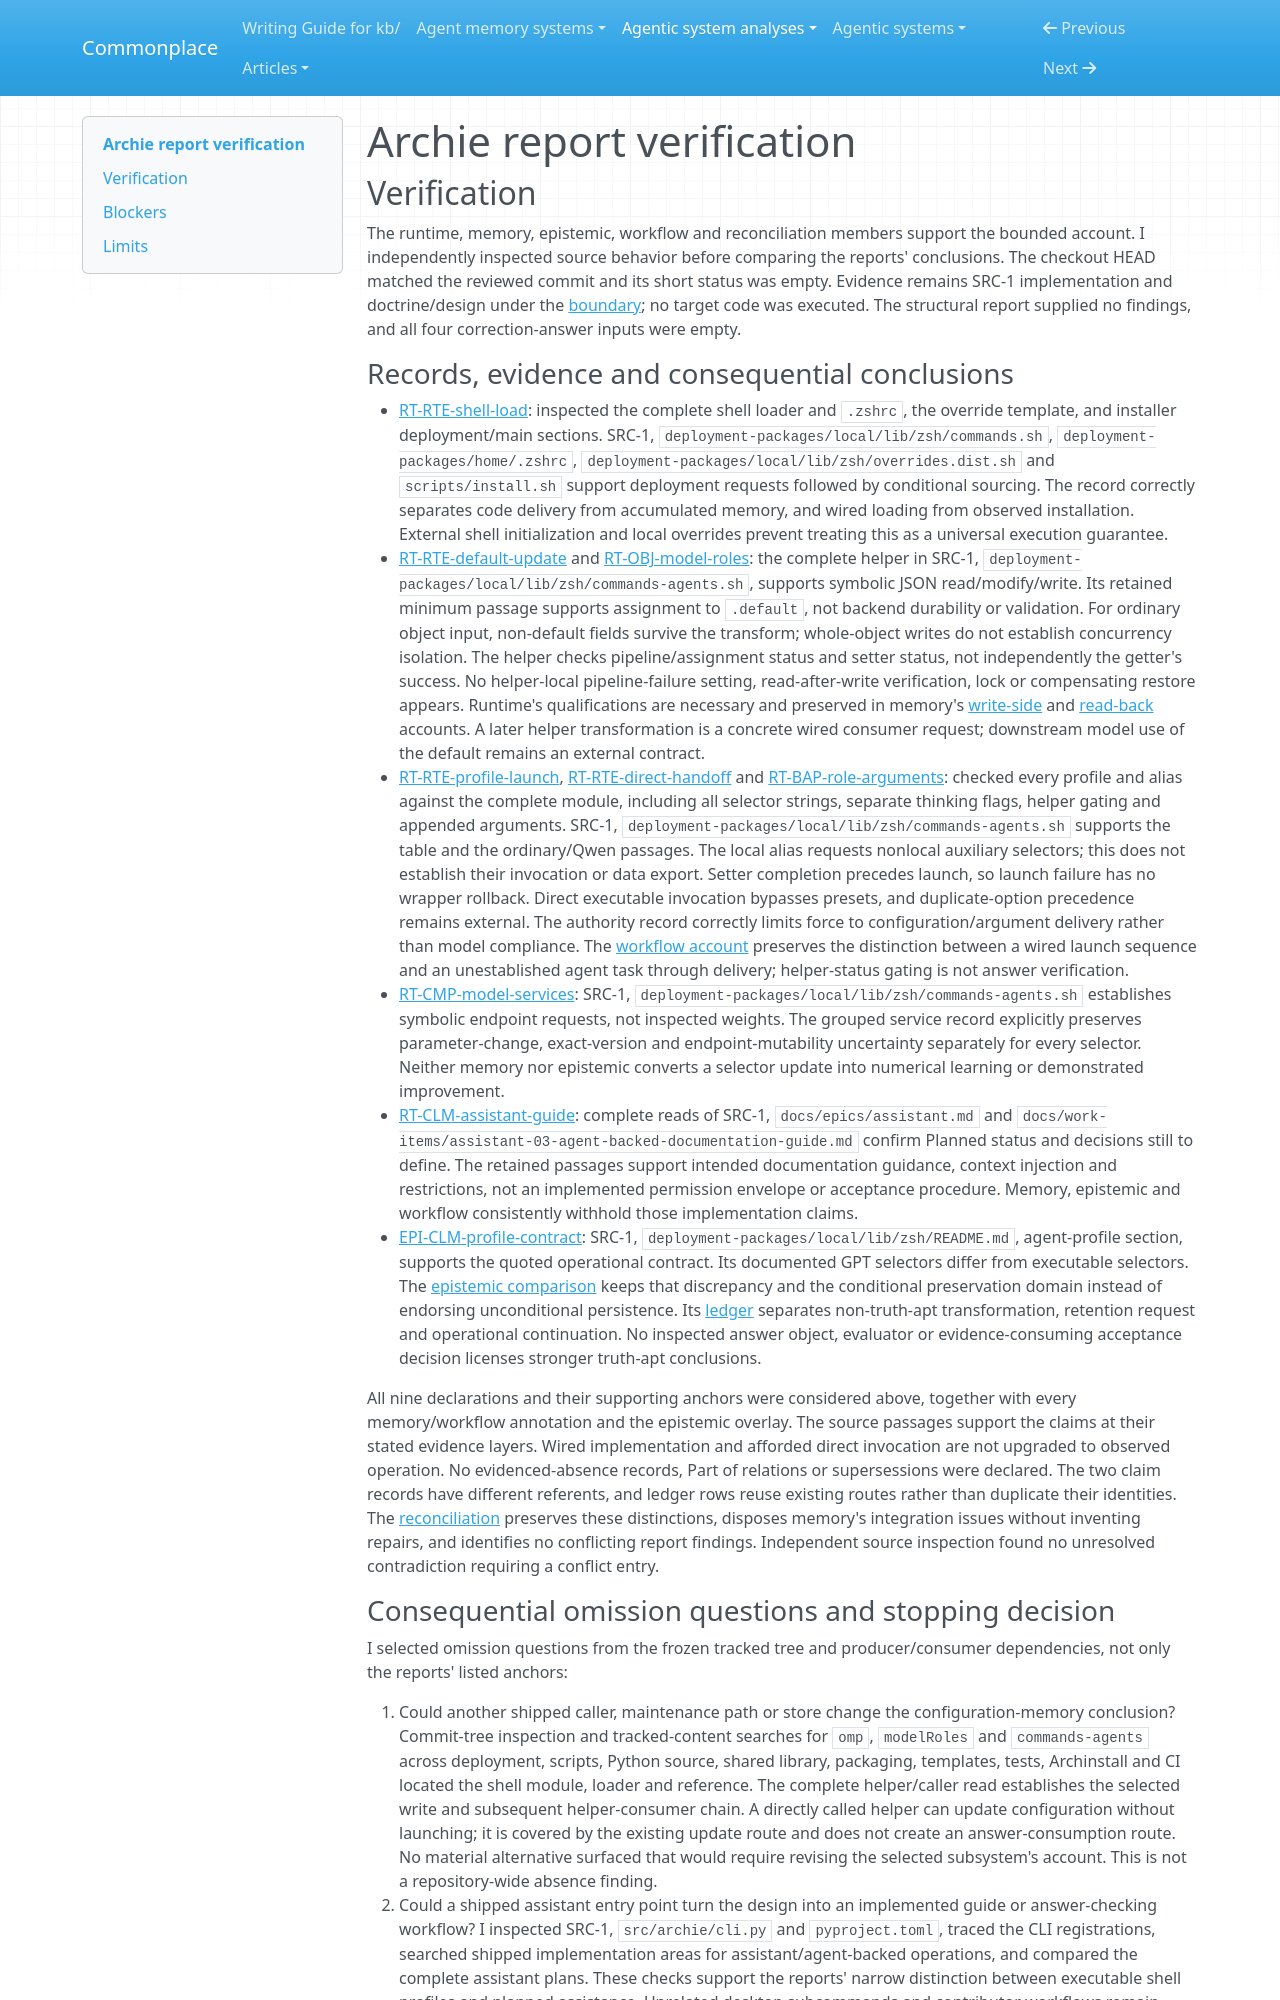

repository: zby/commonplace · page: agentic-system-analyses/retained/gchamon--archie/report-verification/index.html · generator: mkdocs

---
type: agentic-system-analyses/types/agentic-system-verification.md
description: "Independent report verification of Archie's runtime-client subsystem at the frozen revision."
run-id: AAS-2026-10-15-archie-1ab3d8b8ff03-01
reviewed-boundary: 76caf94548cf76f2399d9a7446da15e0daa22685
---

# Archie report verification

## Verification

The runtime, memory, epistemic, workflow and reconciliation members support the bounded account. I independently inspected source behavior before comparing the reports' conclusions. The checkout HEAD matched the reviewed commit and its short status was empty. Evidence remains SRC-1 implementation and doctrine/design under the [boundary](boundary.md#source-register); no target code was executed. The structural report supplied no findings, and all four correction-answer inputs were empty.

### Records, evidence and consequential conclusions

- [RT-RTE-shell-load](runtime.md#rt-rte-shell-load): inspected the complete shell loader and `.zshrc`, the override template, and installer deployment/main sections. SRC-1, `deployment-packages/local/lib/zsh/commands.sh`, `deployment-packages/home/.zshrc`, `deployment-packages/local/lib/zsh/overrides.dist.sh` and `scripts/install.sh` support deployment requests followed by conditional sourcing. The record correctly separates code delivery from accumulated memory, and wired loading from observed installation. External shell initialization and local overrides prevent treating this as a universal execution guarantee.
- [RT-RTE-default-update](runtime.md#rt-rte-default-update) and [RT-OBJ-model-roles](runtime.md#rt-obj-model-roles): the complete helper in SRC-1, `deployment-packages/local/lib/zsh/commands-agents.sh`, supports symbolic JSON read/modify/write. Its retained minimum passage supports assignment to `.default`, not backend durability or validation. For ordinary object input, non-default fields survive the transform; whole-object writes do not establish concurrency isolation. The helper checks pipeline/assignment status and setter status, not independently the getter's success. No helper-local pipeline-failure setting, read-after-write verification, lock or compensating restore appears. Runtime's qualifications are necessary and preserved in memory's [write-side](memory.md#write-side) and [read-back](memory.md#read-back) accounts. A later helper transformation is a concrete wired consumer request; downstream model use of the default remains an external contract.
- [RT-RTE-profile-launch](runtime.md#rt-rte-profile-launch), [RT-RTE-direct-handoff](runtime.md#rt-rte-direct-handoff) and [RT-BAP-role-arguments](runtime.md#rt-bap-role-arguments): checked every profile and alias against the complete module, including all selector strings, separate thinking flags, helper gating and appended arguments. SRC-1, `deployment-packages/local/lib/zsh/commands-agents.sh` supports the table and the ordinary/Qwen passages. The local alias requests nonlocal auxiliary selectors; this does not establish their invocation or data export. Setter completion precedes launch, so launch failure has no wrapper rollback. Direct executable invocation bypasses presets, and duplicate-option precedence remains external. The authority record correctly limits force to configuration/argument delivery rather than model compliance. The [workflow account](workflow.md#workflow-account) preserves the distinction between a wired launch sequence and an unestablished agent task through delivery; helper-status gating is not answer verification.
- [RT-CMP-model-services](runtime.md#rt-cmp-model-services): SRC-1, `deployment-packages/local/lib/zsh/commands-agents.sh` establishes symbolic endpoint requests, not inspected weights. The grouped service record explicitly preserves parameter-change, exact-version and endpoint-mutability uncertainty separately for every selector. Neither memory nor epistemic converts a selector update into numerical learning or demonstrated improvement.
- [RT-CLM-assistant-guide](runtime.md#rt-clm-assistant-guide): complete reads of SRC-1, `docs/epics/assistant.md` and `docs/work-items/assistant-03-agent-backed-documentation-guide.md` confirm Planned status and decisions still to define. The retained passages support intended documentation guidance, context injection and restrictions, not an implemented permission envelope or acceptance procedure. Memory, epistemic and workflow consistently withhold those implementation claims.
- [EPI-CLM-profile-contract](epistemic.md#epi-clm-profile-contract): SRC-1, `deployment-packages/local/lib/zsh/README.md`, agent-profile section, supports the quoted operational contract. Its documented GPT selectors differ from executable selectors. The [epistemic comparison](epistemic.md#system-claim-versus-route-comparison) keeps that discrepancy and the conditional preservation domain instead of endorsing unconditional persistence. Its [ledger](epistemic.md#authority-route-ledger) separates non-truth-apt transformation, retention request and operational continuation. No inspected answer object, evaluator or evidence-consuming acceptance decision licenses stronger truth-apt conclusions.

All nine declarations and their supporting anchors were considered above, together with every memory/workflow annotation and the epistemic overlay. The source passages support the claims at their stated evidence layers. Wired implementation and afforded direct invocation are not upgraded to observed operation. No evidenced-absence records, Part of relations or supersessions were declared. The two claim records have different referents, and ledger rows reuse existing routes rather than duplicate their identities. The [reconciliation](reconciliation.md#reconciliation) preserves these distinctions, disposes memory's integration issues without inventing repairs, and identifies no conflicting report findings. Independent source inspection found no unresolved contradiction requiring a conflict entry.
